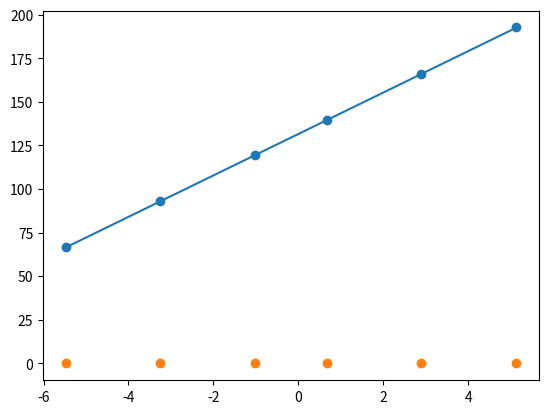

Write the Python code that produced this figure.
import numpy as np 
import matplotlib.pyplot as plt

peak_found = [66.491, 92.886, 119.479, 139.362, 165.966, 192.643]
peak_real  = [-5.4823, -3.2473, -1.0132, 0.6624, 2.8967, 5.1338]

p = np.polyfit(peak_real,peak_found,deg=1)

x =np.linspace(peak_real[0], peak_real[-1], 100)
fit_tot = np.polyval(p,x)

plt.plot(x, fit_tot)
plt.scatter(peak_real,peak_found)
plt.show()


fit = np.polyval(p,peak_real)
plt.scatter(peak_real, fit-peak_found)
plt.show()